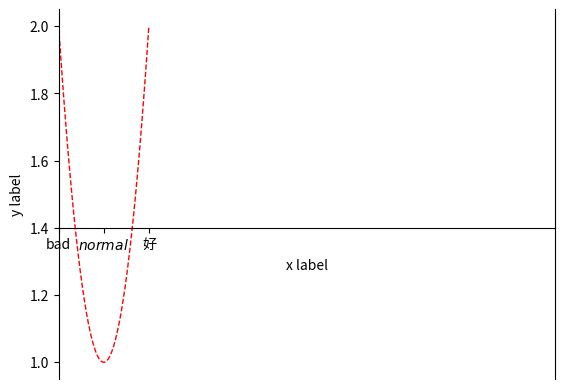

This figure's Python source:
import matplotlib.pyplot as plt 
import numpy as np 
x = np.linspace(-1,1,50)
y = x**2 +1 
# print(a)
plt.figure()
plt.plot(x,y,color="red",linewidth=1,linestyle="--")
plt.xlabel("x label")
plt.ylabel("y label")
plt.xlim((0,1))
plt.xlim((0,10))
plt.xticks([-1,0,1],[r"bad",r"$normal$",r"好"],fontproperties="FangSong")

ax = plt.gca()
ax.spines['top'].set_color("none")
ax.xaxis.set_ticks_position("bottom")
ax.spines["bottom"].set_position(("data",1.4))
# ax.xaxis.set_ticks_position("buttom")
# ax.xaxis.set_ticks_position("bottom")
plt.show()